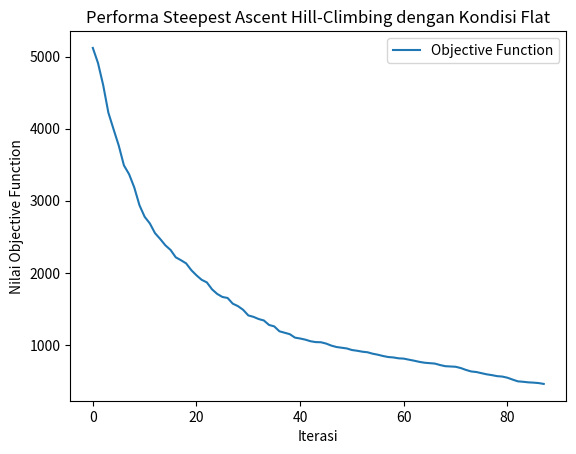

Here is the Python script that generated this plot:
import numpy as np
import random
import time
import matplotlib.pyplot as plt

N = 5 
max_iteration = 20000  
magicSum = N * (N**3 + 1) // 2  

def randomize_cube():
    angka = list(range(1, N**3 + 1))
    random.shuffle(angka)
    return np.array(angka).reshape(N, N, N)

def count_objective(cube):
    row_sum_error = np.sum(np.abs(np.sum(cube, axis=0) - magicSum))
    column_sum_error = np.sum(np.abs(np.sum(cube, axis=1) - magicSum))
    depth_sum_error = np.sum(np.abs(np.sum(cube, axis=2) - magicSum))
    
    diag1_sum = sum(cube[i, i, i] for i in range(N))
    diag2_sum = sum(cube[i, i, N - i - 1] for i in range(N))
    diag3_sum = sum(cube[i, N - i - 1, i] for i in range(N))
    diag4_sum = sum(cube[N - i - 1, i, i] for i in range(N))
    
    diag_error = abs(diag1_sum - magicSum) + abs(diag2_sum - magicSum) + \
                 abs(diag3_sum - magicSum) + abs(diag4_sum - magicSum)
    
    return row_sum_error + column_sum_error + depth_sum_error + diag_error

def search_bestNeighbor(cube):
    best_neighbor = cube.copy()
    best_objective = count_objective(cube)
    
    for _ in range(100): 
        neighbor = cube.copy()
        
        idx1 = tuple(np.random.randint(0, N, size=3))
        idx2 = tuple(np.random.randint(0, N, size=3))
        
        while idx1 == idx2:
            idx2 = tuple(np.random.randint(0, N, size=3))
        
        neighbor[idx1], neighbor[idx2] = neighbor[idx2], neighbor[idx1]
        
        neighbor_objective = count_objective(neighbor)
        
        if neighbor_objective < best_objective:
            best_neighbor = neighbor
            best_objective = neighbor_objective
        elif neighbor_objective == best_objective and best_neighbor is cube:
            best_neighbor = neighbor  
            
    return best_neighbor, best_objective

def steepest_ascent_hill_climbing():
    initial_cube = randomize_cube()
    cube = initial_cube.copy()
    best_objective = count_objective(cube)
    history = [best_objective]
    start_time = time.time()
    
    for iterasi in range(max_iteration):
        kubus_baru, objective_baru = search_bestNeighbor(cube)
        
        if objective_baru >= best_objective:
            break
        
        cube = kubus_baru
        best_objective = objective_baru
        history.append(best_objective)
    
    duration = time.time() - start_time
    return initial_cube, cube, best_objective, history, duration, iterasi

def run_experiment():
    initial_cube, last_cube, last_objective, history, duration, iterasi = steepest_ascent_hill_climbing()
    
    print("State Awal Kubus:\n", initial_cube)
    print("\nState Akhir Kubus:\n", last_cube)
    print("\nNilai Objective Function Akhir:", last_objective)
    print("Durasi Proses Pencarian:", duration, "detik")
    print("Jumlah Iterasi Hingga Berhenti:", iterasi)
    
    plt.plot(history, label="Objective Function")
    plt.xlabel("Iterasi")
    plt.ylabel("Nilai Objective Function")
    plt.title("Performa Steepest Ascent Hill-Climbing dengan Kondisi Flat")
    plt.legend()
    plt.show()

run_experiment()

